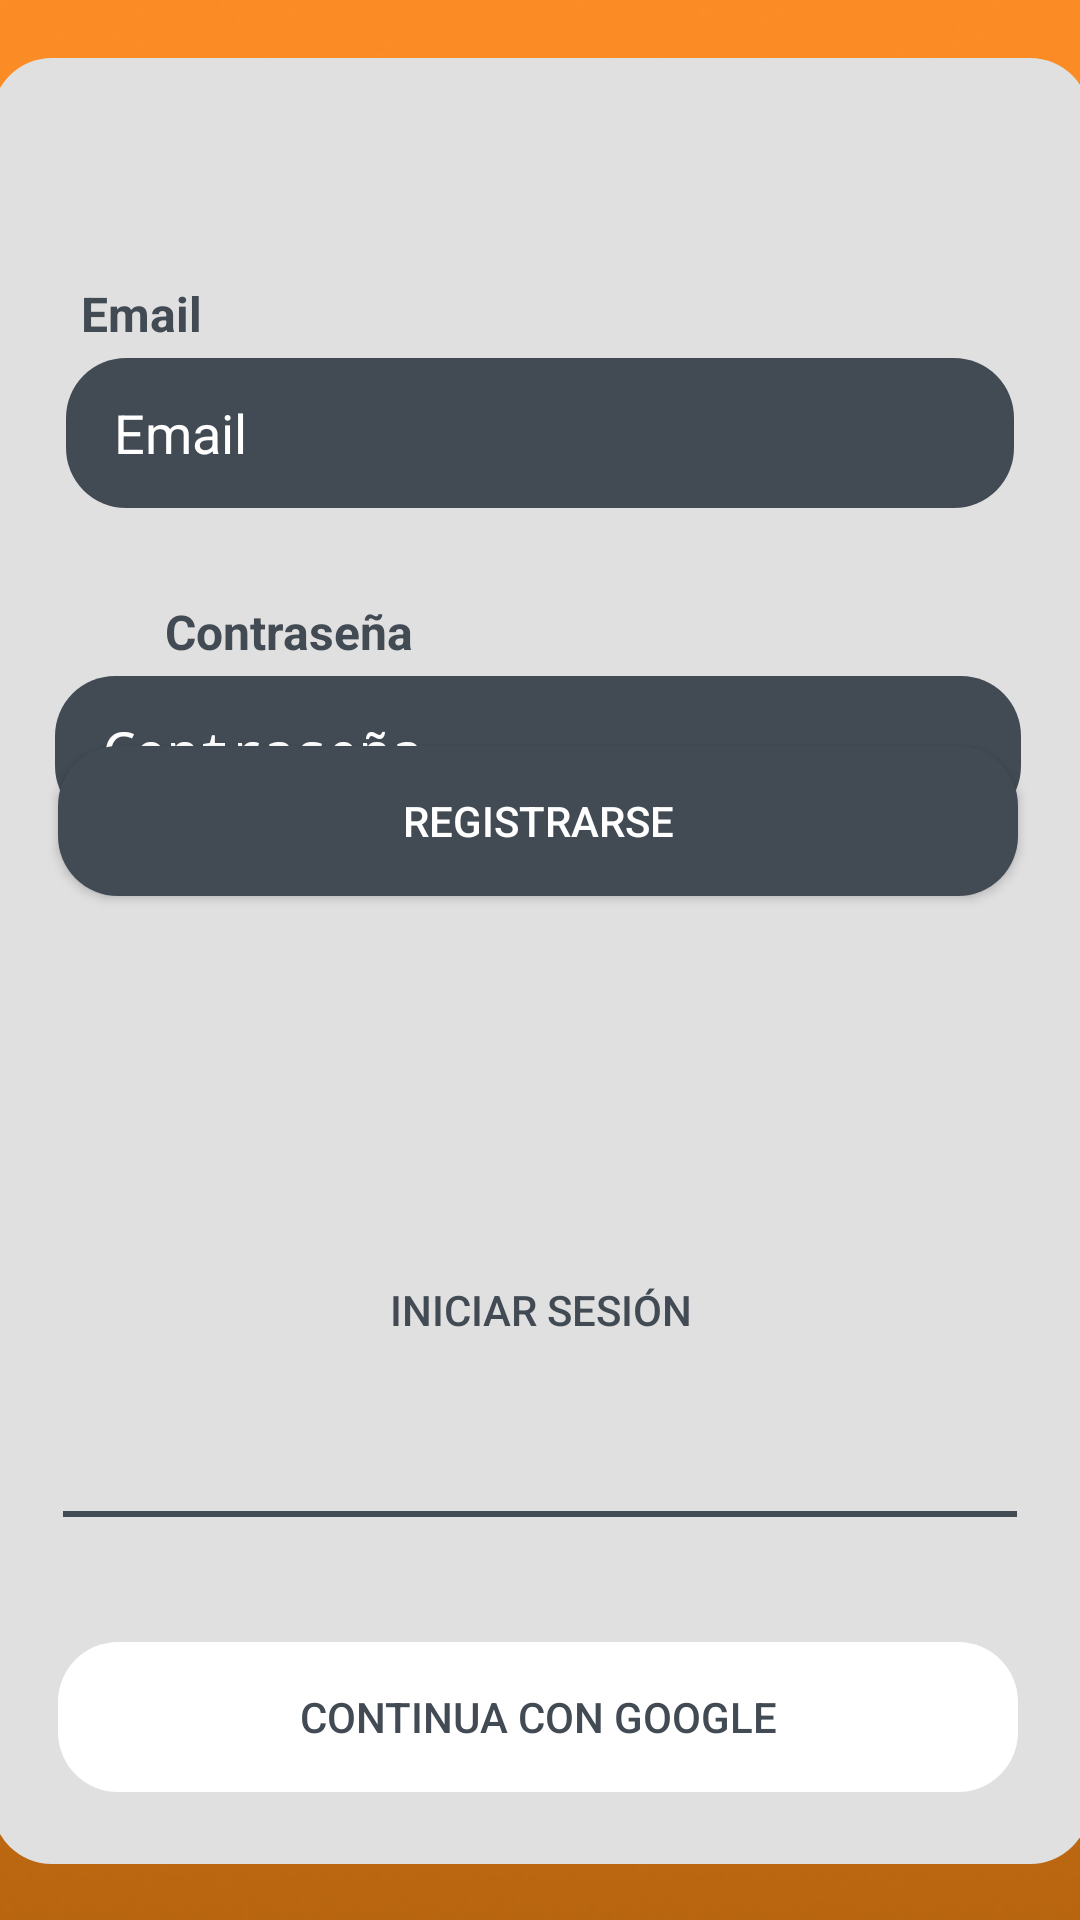

Produce the Android XML layout that renders to this screen, including the resource entries it uses.
<!-- AndroidManifest.xml: activity theme Theme.ApoloHelper -->
<!-- res/layout/activity_login.xml -->
<?xml version="1.0" encoding="utf-8"?>
<layout xmlns:android="http://schemas.android.com/apk/res/android"
    xmlns:app="http://schemas.android.com/apk/res-auto"
    xmlns:tools="http://schemas.android.com/tools"
    android:theme="@style/Theme.ApoloHelper">

    <data>

    </data>

    <androidx.constraintlayout.widget.ConstraintLayout
        android:id="@+id/container"
        android:layout_width="match_parent"
        android:layout_height="match_parent"
        tools:context=".ui.login.LoginActivity">


        <ImageView
            android:id="@+id/imageViewBackground"
            android:layout_width="507dp"
            android:layout_height="1104dp"
            android:contentDescription="background"
            android:src="@drawable/sun_tornado"
            app:layout_constraintBottom_toBottomOf="parent"
            app:layout_constraintEnd_toEndOf="parent"
            app:layout_constraintHorizontal_bias="0.239"
            app:layout_constraintStart_toStartOf="parent"
            app:layout_constraintTop_toTopOf="parent"
            app:layout_constraintVertical_bias="0.427" />


        <View
            android:id="@+id/greyBox"
            android:layout_width="366dp"
            android:layout_height="602dp"
            android:layout_margin="20dp"
            android:background="@drawable/rounded_background"
            app:layout_constraintBottom_toBottomOf="parent"
            app:layout_constraintEnd_toEndOf="parent"
            app:layout_constraintStart_toStartOf="parent"
            app:layout_constraintTop_toTopOf="parent"
            app:layout_constraintVertical_bias="0.498" />

        <TextView
            android:id="@+id/textViewEmail"
            android:layout_width="wrap_content"
            android:layout_height="wrap_content"
            android:layout_marginStart="30dp"
            android:layout_marginTop="62dp"
            android:layout_marginEnd="304dp"
            android:layout_marginBottom="4dp"
            android:text="@string/email"
            android:textSize="16sp"
            android:textStyle="bold"
            android:textColor="#424B54"
            app:layout_constraintBottom_toTopOf="@+id/email"
            app:layout_constraintEnd_toEndOf="@+id/greyBox"
            app:layout_constraintHorizontal_bias="0.0"
            app:layout_constraintStart_toStartOf="@+id/greyBox"
            app:layout_constraintTop_toTopOf="@+id/greyBox"
            app:layout_constraintVertical_bias="1.0"
            tools:ignore="MissingConstraints" />

        <TextView
            android:id="@+id/textViewPassword"
            android:layout_width="wrap_content"
            android:layout_height="wrap_content"
            android:layout_marginStart="30dp"
            android:layout_marginEnd="334dp"
            android:layout_marginBottom="4dp"
            android:text="@string/password"
            android:textSize="16sp"
            android:textStyle="bold"
            android:textColor="#424B54"
            app:layout_constraintBottom_toTopOf="@+id/password"
            app:layout_constraintEnd_toEndOf="@+id/imageViewBackground"
            app:layout_constraintHorizontal_bias="1.0"
            app:layout_constraintStart_toStartOf="@+id/greyBox"
            tools:ignore="MissingConstraints" />

        <EditText
            android:id="@+id/email"
            android:layout_width="316dp"
            android:layout_height="50dp"
            android:layout_marginTop="100dp"
            android:autofillHints="Email"
            android:background="@drawable/blue_background"
            android:hint="@string/email"
            android:inputType="textEmailAddress"
            android:paddingStart="16dp"
            android:selectAllOnFocus="true"
            android:textColor="@color/white"
            android:textColorHint="@color/white"
            app:layout_constraintEnd_toEndOf="parent"
            app:layout_constraintHorizontal_bias="0.502"
            app:layout_constraintStart_toStartOf="parent"
            app:layout_constraintTop_toTopOf="@+id/greyBox"
            tools:ignore="LabelFor" />

        <EditText
            android:id="@+id/password"
            android:layout_width="322dp"
            android:layout_height="50dp"
            android:layout_marginTop="56dp"
            android:autofillHints="Contraseña"
            android:background="@drawable/blue_background"
            android:imeOptions="actionDone"
            android:inputType="textPassword"
            android:selectAllOnFocus="true"
            android:textColor="@color/white"
            android:hint="@string/password"
            android:paddingStart="16dp"
            android:textColorHint="@color/white"
            app:layout_constraintEnd_toEndOf="parent"
            app:layout_constraintHorizontal_bias="0.483"
            app:layout_constraintStart_toStartOf="parent"
            app:layout_constraintTop_toBottomOf="@+id/email"
            tools:ignore="LabelFor" />

        <TextView
            android:id="@+id/textViewForgetPassword"
            android:layout_width="216dp"
            android:layout_height="53dp"
            android:layout_marginBottom="380dp"
            android:clickable="true"
            android:focusable="true"
            android:onClick="ForgetPasswordClick"
            android:text="@string/forget"
            android:textSize="16sp"
            android:textStyle="italic"
            android:textColor="#424B54"
            app:layout_constraintBottom_toBottomOf="parent"
            app:layout_constraintEnd_toEndOf="parent"
            app:layout_constraintHorizontal_bias="0.235"
            app:layout_constraintStart_toStartOf="parent"
            app:layout_constraintTop_toBottomOf="@+id/password"
            app:layout_constraintVertical_bias="0.176" />

        <Button
            android:id="@+id/register"
            android:layout_width="320dp"
            android:layout_height="50dp"
            android:layout_gravity="start"
            android:layout_marginTop="20dp"
            android:background="@drawable/blue_background"
            android:elevation="10dp"
            android:enabled="true"
            android:text="@string/register"
            android:textColor="@color/white"
            android:visibility="visible"
            android:clickable="true"
            app:layout_constraintEnd_toEndOf="parent"
            app:layout_constraintHorizontal_bias="0.483"
            app:layout_constraintStart_toStartOf="parent"
            app:layout_constraintTop_toBottomOf="@+id/textViewForgetPassword"
            tools:visibility="visible" />

        <Button
            android:id="@+id/buttonLogin"
            android:layout_width="320dp"
            android:layout_height="50dp"
            android:layout_gravity="start"
            android:layout_marginBottom="25dp"
            android:background="@drawable/orange_background"
            android:elevation="10dp"
            android:enabled="true"
            android:text="@string/login"
            android:textColor="@color/gray"
            app:layout_constraintBottom_toTopOf="@+id/buttonLoginGoogle"
            app:layout_constraintEnd_toEndOf="parent"
            app:layout_constraintHorizontal_bias="0.505"
            app:layout_constraintStart_toStartOf="parent"
            app:layout_constraintTop_toBottomOf="@+id/register"
            app:layout_constraintVertical_bias="0.65" />

        <View
            android:id="@+id/line"
            android:layout_width="0dp"
            android:layout_height="2dp"
            android:layout_marginStart="24dp"
            android:layout_marginEnd="24dp"
            android:background="@color/gray"
            app:layout_constraintBottom_toTopOf="@+id/buttonLoginGoogle"
            app:layout_constraintEnd_toEndOf="@id/greyBox"
            app:layout_constraintHorizontal_bias="1.0"
            app:layout_constraintStart_toStartOf="@id/greyBox"
            app:layout_constraintTop_toBottomOf="@+id/buttonLogin" />

        <Button
            android:id="@+id/buttonLoginGoogle"
            android:layout_width="320dp"
            android:layout_height="50dp"
            android:layout_gravity="start"
            android:layout_marginBottom="24dp"
            android:background="@drawable/white_background"
            android:elevation="10dp"
            android:enabled="false"
            android:text="Continua con Google"
            android:textColor="@color/gray"
            app:layout_constraintBottom_toBottomOf="@+id/greyBox"
            app:layout_constraintEnd_toEndOf="parent"
            app:layout_constraintHorizontal_bias="0.483"
            app:layout_constraintStart_toStartOf="parent" />

        <ImageView
            android:id="@+id/iconArchery"
            android:layout_width="wrap_content"
            android:layout_height="wrap_content"
            android:layout_marginTop="84dp"
            app:layout_constraintEnd_toEndOf="parent"
            app:layout_constraintHorizontal_bias="0.48"
            app:layout_constraintStart_toStartOf="parent"
            app:layout_constraintTop_toTopOf="parent"
            app:srcCompat="@drawable/archery"
            tools:ignore="MissingConstraints" />

        <ImageView
            android:id="@+id/iconGoogle"
            android:layout_width="14dp"
            android:layout_height="16dp"
            android:layout_marginStart="69dp"
            android:layout_marginEnd="291dp"
            android:layout_marginBottom="44dp"
            app:layout_constraintBottom_toBottomOf="@+id/greyBox"
            app:layout_constraintEnd_toEndOf="@+id/greyBox"
            app:layout_constraintHorizontal_bias="0.0"
            app:layout_constraintStart_toStartOf="@+id/greyBox"
            app:layout_constraintTop_toTopOf="@+id/buttonLoginGoogle"
            app:layout_constraintVertical_bias="1.0"
            app:srcCompat="@drawable/google_icon"
            tools:ignore="MissingConstraints" />

        <ImageView
            android:id="@+id/iconPerson"
            android:layout_width="16dp"
            android:layout_height="16dp"
            android:layout_marginStart="72dp"
            android:layout_marginTop="74dp"
            android:layout_marginEnd="4dp"
            app:layout_constraintBottom_toTopOf="@+id/email"
            app:layout_constraintEnd_toStartOf="@+id/textViewEmail"
            app:layout_constraintHorizontal_bias="0.0"
            app:layout_constraintStart_toStartOf="@+id/imageViewBackground"
            app:layout_constraintTop_toTopOf="@+id/greyBox"
            app:layout_constraintVertical_bias="0.0"
            app:srcCompat="@drawable/person_icon"
            tools:ignore="MissingConstraints" />

        <ImageView
            android:id="@+id/iconLock"
            android:layout_width="17dp"
            android:layout_height="16dp"
            android:layout_marginStart="11dp"
            app:layout_constraintBottom_toTopOf="@+id/password"
            app:layout_constraintEnd_toStartOf="@+id/textViewPassword"
            app:layout_constraintHorizontal_bias="1.0"
            app:layout_constraintStart_toStartOf="@+id/greyBox"
            app:layout_constraintTop_toBottomOf="@+id/email"
            app:layout_constraintVertical_bias="0.9"
            app:srcCompat="@drawable/lock_icon"
            tools:ignore="MissingConstraints" />


    </androidx.constraintlayout.widget.ConstraintLayout>
</layout>
<!-- resources referenced by this layout -->
<resources>
  <color name="gray">#424B54</color>
  <color name="white">#FFFFFFFF</color>
  <!-- drawable archery: png bitmap (drawable, 15066 bytes) -->
  <!-- drawable blue_background (drawable) -->
  <shape xmlns:android="http://schemas.android.com/apk/res/android"
      android:shape="rectangle">
      <solid android:color="@color/azul" />
      <corners android:radius="20dp" />
  </shape>
  <!-- drawable google_icon: png bitmap (drawable, 843 bytes) -->
  <!-- drawable lock_icon: png bitmap (drawable, 228 bytes) -->
  <!-- drawable orange_background (drawable) -->
  <shape xmlns:android="http://schemas.android.com/apk/res/android"
      android:shape="rectangle">
      <solid android:color="@color/naranja" />
      <corners android:radius="20dp" />
  </shape>
  <!-- drawable rounded_background (drawable) -->
  <shape xmlns:android="http://schemas.android.com/apk/res/android">
      <solid android:color="#E0E0E0" /> 
      <corners android:radius="20dp" /> 
  </shape>
  <!-- drawable sun_tornado: png bitmap (drawable, 172290 bytes) -->
  <!-- drawable white_background (drawable) -->
  <shape xmlns:android="http://schemas.android.com/apk/res/android"
      android:shape="rectangle">
      <solid android:color="@color/white" /> 
      <corners android:radius="20dp" /> 
  </shape>
  <string name="email">Email</string>
  <string name="forget">¿Has Olvidado tu contraseña?</string>
  <string name="login">Iniciar sesión</string>
  <string name="password">Contraseña</string>
  <string name="register">Registrarse</string>
  <style name="Theme.ApoloHelper" parent="android:Theme.Material.Light.NoActionBar" />
  <color name="azul">#424B54</color>
</resources>
